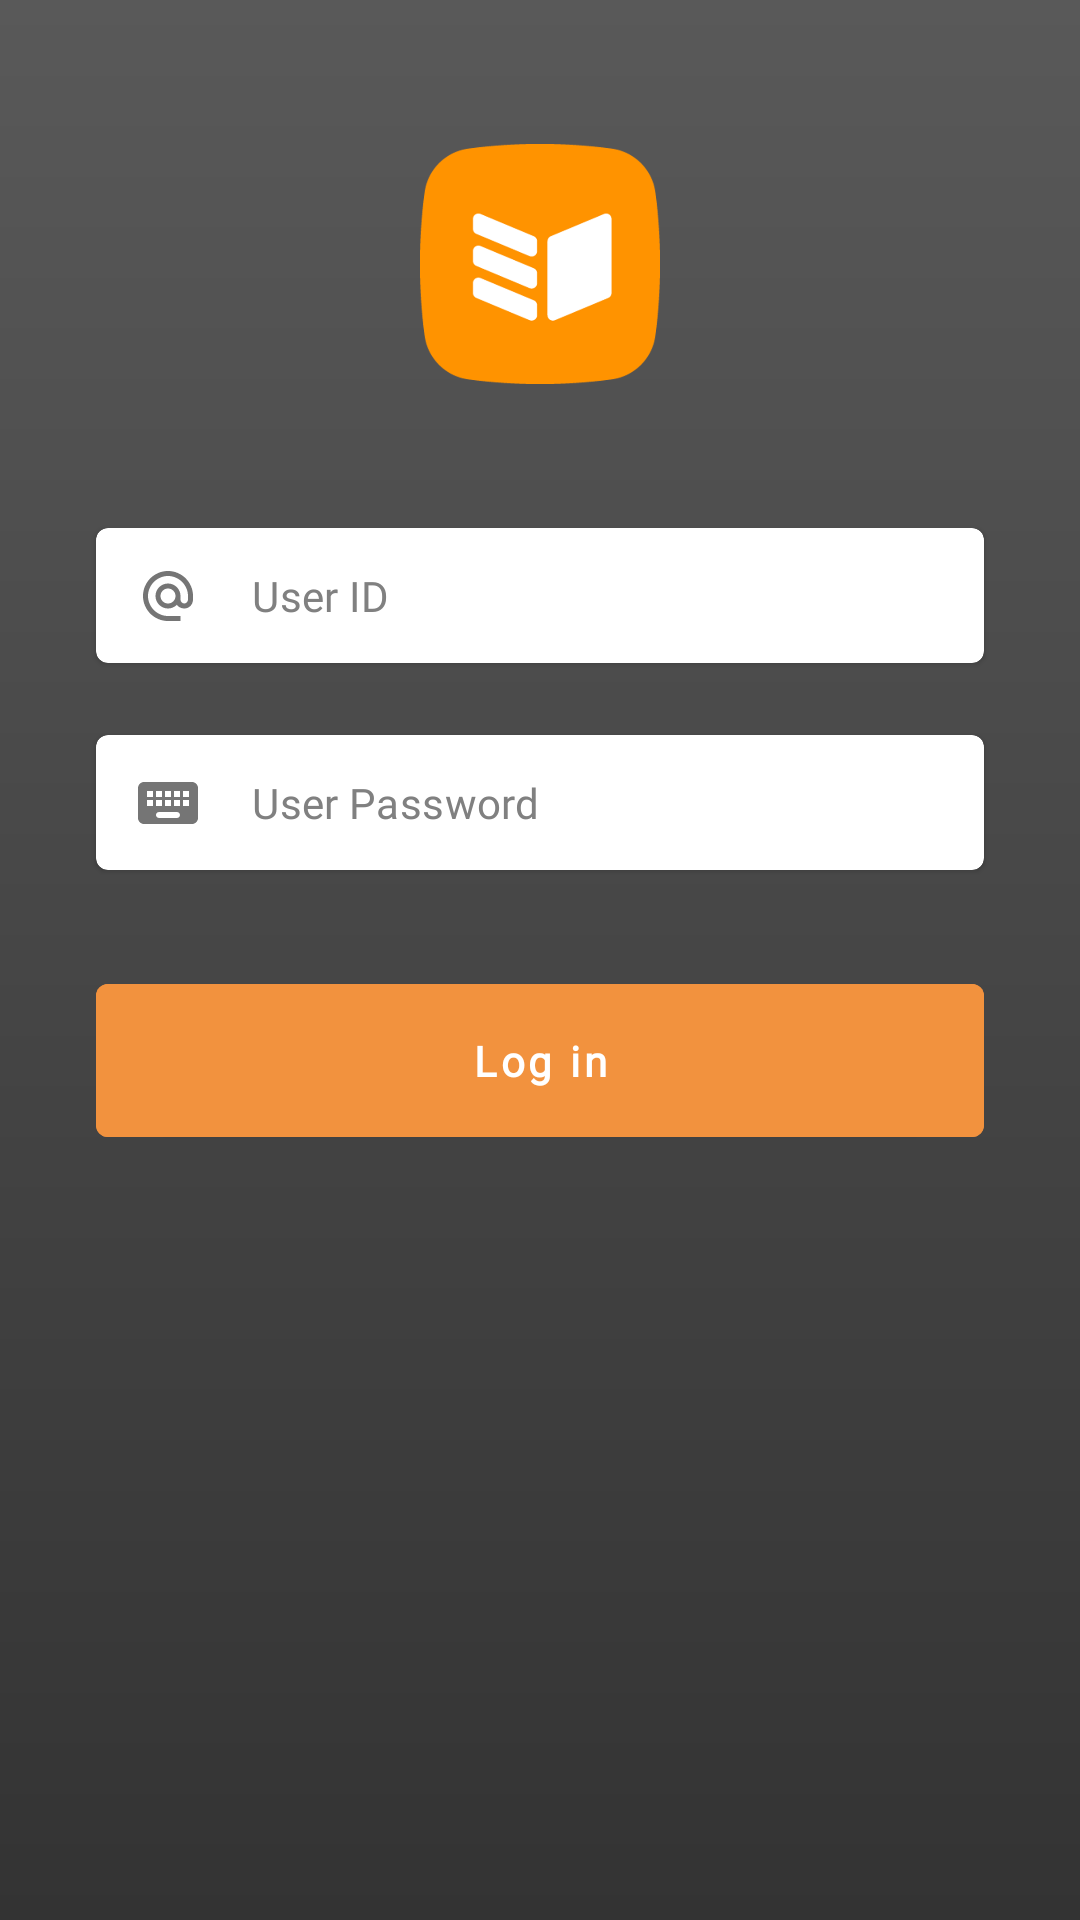

The Android layout XML behind this screen, and the referenced resources:
<!-- AndroidManifest.xml: application theme Theme.Contacts -->
<!-- res/layout/fragment_login.xml -->
<?xml version="1.0" encoding="utf-8"?>
<androidx.constraintlayout.widget.ConstraintLayout xmlns:android="http://schemas.android.com/apk/res/android"
    xmlns:app="http://schemas.android.com/apk/res-auto"
    xmlns:tools="http://schemas.android.com/tools"
    android:layout_width="match_parent"
    android:layout_height="match_parent"
    android:background="@drawable/img_splash_background"
    tools:context=".presentation.feature.login.LoginFragment">

    <androidx.appcompat.widget.AppCompatImageView
        android:id="@+id/imgLogo"
        android:layout_width="80dp"
        android:layout_height="80dp"
        android:layout_marginTop="48dp"
        android:src="@drawable/logo"
        app:layout_constraintEnd_toEndOf="parent"
        app:layout_constraintStart_toStartOf="parent"
        app:layout_constraintTop_toTopOf="parent" />

    <androidx.appcompat.widget.AppCompatTextView
        android:id="@+id/tvUserInputError"
        android:layout_width="wrap_content"
        android:layout_height="wrap_content"
        android:fontFamily="@font/proximaregular"
        android:textColor="@color/item_red"
        android:textSize="12sp"
        android:textStyle="bold"
        android:visibility="gone"
        app:layout_constraintBottom_toTopOf="@id/userVg"
        app:layout_constraintStart_toStartOf="@+id/userVg"
        tools:text="@string/error_user_input_hint" />

    <com.google.android.material.card.MaterialCardView
        android:id="@+id/userVg"
        android:layout_width="0dp"
        android:layout_height="wrap_content"
        android:layout_marginStart="32dp"
        android:layout_marginTop="48dp"
        android:layout_marginEnd="32dp"
        android:clickable="false"
        app:cardCornerRadius="4dp"
        app:layout_constraintEnd_toEndOf="parent"
        app:layout_constraintStart_toStartOf="parent"
        app:layout_constraintTop_toBottomOf="@id/imgLogo">

        <androidx.constraintlayout.widget.ConstraintLayout
            android:layout_width="match_parent"
            android:layout_height="match_parent">

            <com.google.android.material.textfield.TextInputLayout
                android:id="@+id/txUserInputVg"
                android:layout_width="0dp"
                android:layout_height="45dp"
                android:hint="@null"
                app:boxStrokeWidth="0dp"
                app:boxStrokeWidthFocused="0dp"
                app:hintAnimationEnabled="true"
                app:hintEnabled="false"
                app:layout_constraintBottom_toBottomOf="parent"
                app:layout_constraintEnd_toEndOf="parent"
                app:layout_constraintStart_toStartOf="parent"
                app:layout_constraintTop_toTopOf="parent"
                app:startIconDrawable="@drawable/ic_user">

                <com.google.android.material.textfield.TextInputEditText
                    android:id="@+id/etUserInput"
                    android:layout_width="match_parent"
                    android:layout_height="wrap_content"
                    android:background="@android:color/transparent"
                    android:fontFamily="@font/proximaregular"
                    android:hint="@string/user_id_input_hint"
                    android:imeOptions="actionNext"
                    android:inputType="textPassword"
                    android:lines="1"
                    android:paddingVertical="4dp"
                    android:textColor="@color/item_main"
                    android:textColorHint="@color/item_hint"
                    android:textSize="14sp"
                    android:theme="@style/ThemeOverlay.App.TextInputLayout" />

            </com.google.android.material.textfield.TextInputLayout>

        </androidx.constraintlayout.widget.ConstraintLayout>
    </com.google.android.material.card.MaterialCardView>

    <androidx.appcompat.widget.AppCompatTextView
        android:id="@+id/tvPasswordInputError"
        android:layout_width="wrap_content"
        android:layout_height="wrap_content"
        android:fontFamily="@font/proximaregular"
        android:textColor="@color/item_red"
        android:textSize="12sp"
        android:textStyle="bold"
        android:visibility="gone"
        app:layout_constraintBottom_toTopOf="@id/passwordVg"
        app:layout_constraintStart_toStartOf="@+id/passwordVg"
        tools:text="@string/error_password_input_hint" />

    <com.google.android.material.card.MaterialCardView
        android:id="@+id/passwordVg"
        android:layout_width="0dp"
        android:layout_height="wrap_content"
        android:layout_marginStart="32dp"
        android:layout_marginTop="24dp"
        android:layout_marginEnd="32dp"
        android:clickable="false"
        app:cardCornerRadius="4dp"
        app:layout_constraintEnd_toEndOf="parent"
        app:layout_constraintStart_toStartOf="parent"
        app:layout_constraintTop_toBottomOf="@id/userVg">

        <androidx.constraintlayout.widget.ConstraintLayout
            android:layout_width="match_parent"
            android:layout_height="match_parent">

            <com.google.android.material.textfield.TextInputLayout
                android:id="@+id/txPasswordInputVg"
                android:layout_width="0dp"
                android:layout_height="45dp"
                android:hint="@null"
                app:boxStrokeWidth="0dp"
                app:boxStrokeWidthFocused="0dp"
                app:hintAnimationEnabled="true"
                app:hintEnabled="false"
                app:layout_constraintBottom_toBottomOf="parent"
                app:layout_constraintEnd_toEndOf="parent"
                app:layout_constraintStart_toStartOf="parent"
                app:layout_constraintTop_toTopOf="parent"
                app:startIconDrawable="@drawable/ic_password">

                <com.google.android.material.textfield.TextInputEditText
                    android:id="@+id/etPasswordInput"
                    android:layout_width="match_parent"
                    android:layout_height="wrap_content"
                    android:background="@android:color/transparent"
                    android:fontFamily="@font/proximaregular"
                    android:hint="@string/user_password_input_hint"
                    android:imeOptions="actionDone"
                    android:inputType="textPassword"
                    android:lines="1"
                    android:paddingVertical="4dp"
                    android:textColor="@color/item_main"
                    android:textColorHint="@color/item_hint"
                    android:textSize="14sp"
                    android:theme="@style/ThemeOverlay.App.TextInputLayout" />

            </com.google.android.material.textfield.TextInputLayout>

        </androidx.constraintlayout.widget.ConstraintLayout>
    </com.google.android.material.card.MaterialCardView>

    <com.google.android.material.button.MaterialButton
        android:id="@+id/btLogin"
        android:layout_width="0dp"
        android:layout_height="wrap_content"
        android:layout_marginStart="32dp"
        android:layout_marginTop="32dp"
        android:layout_marginEnd="32dp"
        android:backgroundTint="@color/item_sub_main"
        android:clickable="true"
        android:focusable="true"
        android:fontFamily="@font/proximaregular"
        android:paddingVertical="16dp"
        android:text="@string/log_in"
        android:textAllCaps="false"
        android:textStyle="bold"
        android:theme="@style/Theme.MaterialComponents.Light"
        app:cornerRadius="4dp"
        app:layout_constraintEnd_toEndOf="parent"
        app:layout_constraintStart_toStartOf="parent"
        app:layout_constraintTop_toBottomOf="@+id/passwordVg"
        app:rippleColor="@color/item_ripple" />

</androidx.constraintlayout.widget.ConstraintLayout>
<!-- resources referenced by this layout -->
<resources>
  <color name="item_hint">#808080</color>
  <color name="item_main">#333333</color>
  <color name="item_red">#E55841</color>
  <color name="item_ripple">#808080</color>
  <color name="item_sub_main">#F2923E</color>
  <!-- drawable ic_password (drawable) -->
  <vector xmlns:android="http://schemas.android.com/apk/res/android"
      android:width="24dp"
      android:height="24dp"
      android:tint="@color/item_main"
      android:viewportWidth="24"
      android:viewportHeight="24">
      <path
          android:fillColor="@color/item_main"
          android:pathData="M20,5L4,5c-1.1,0 -1.99,0.9 -1.99,2L2,17c0,1.1 0.9,2 2,2h16c1.1,0 2,-0.9 2,-2L22,7c0,-1.1 -0.9,-2 -2,-2zM11,8h2v2h-2L11,8zM11,11h2v2h-2v-2zM8,8h2v2L8,10L8,8zM8,11h2v2L8,13v-2zM7,13L5,13v-2h2v2zM7,10L5,10L5,8h2v2zM15,17L9,17c-0.55,0 -1,-0.45 -1,-1s0.45,-1 1,-1h6c0.55,0 1,0.45 1,1s-0.45,1 -1,1zM16,13h-2v-2h2v2zM16,10h-2L14,8h2v2zM19,13h-2v-2h2v2zM19,10h-2L17,8h2v2z" />
  </vector>
  <!-- drawable ic_user (drawable) -->
  <vector xmlns:android="http://schemas.android.com/apk/res/android"
      android:width="20dp"
      android:height="20dp"
      android:tint="?attr/colorControlNormal"
      android:viewportWidth="24"
      android:viewportHeight="24">
      <path
          android:fillColor="@color/item_main"
          android:pathData="M12,2C6.48,2 2,6.48 2,12s4.48,10 10,10h5v-2h-5c-4.34,0 -8,-3.66 -8,-8s3.66,-8 8,-8 8,3.66 8,8v1.43c0,0.79 -0.71,1.57 -1.5,1.57s-1.5,-0.78 -1.5,-1.57L17,12c0,-2.76 -2.24,-5 -5,-5s-5,2.24 -5,5 2.24,5 5,5c1.38,0 2.64,-0.56 3.54,-1.47 0.65,0.89 1.77,1.47 2.96,1.47 1.97,0 3.5,-1.6 3.5,-3.57L22,12c0,-5.52 -4.48,-10 -10,-10zM12,15c-1.66,0 -3,-1.34 -3,-3s1.34,-3 3,-3 3,1.34 3,3 -1.34,3 -3,3z" />
  </vector>
  <!-- drawable img_splash_background (drawable) -->
  <?xml version="1.0" encoding="utf-8"?>
  <shape xmlns:android="http://schemas.android.com/apk/res/android">
      <gradient
          android:angle="-90"
          android:endColor="@color/item_main"
          android:startColor="@color/item_main_off"
          android:type="linear" />
  </shape>
  <!-- drawable logo: webp bitmap (drawable-xxhdpi, 14678 bytes) -->
  <string name="error_password_input_hint">Password is required</string>
  <string name="error_user_input_hint">User is required</string>
  <string name="log_in">Log in</string>
  <string name="user_id_input_hint">User ID</string>
  <string name="user_password_input_hint">User Password</string>
  <style name="ThemeOverlay.App.TextInputLayout" parent="">
          <item name="colorPrimary">@color/item_main</item>
      </style>
  <style name="Theme.Contacts" parent="Theme.MaterialComponents.DayNight.DarkActionBar">
          
          <item name="colorPrimary">@color/purple_500</item>
          <item name="colorPrimaryVariant">@color/black</item>
          <item name="colorOnPrimary">@color/white</item>
          
          <item name="colorSecondary">@color/teal_200</item>
          <item name="colorSecondaryVariant">@color/teal_700</item>
          <item name="colorOnSecondary">@color/black</item>
          
          <item name="android:statusBarColor" tools:targetApi="l">?attr/colorPrimaryVariant</item>
          
      </style>
  <color name="item_main_off">#595959</color>
  <color name="purple_500">#FF6200EE</color>
  <color name="black">#FF000000</color>
  <color name="white">#FFFFFFFF</color>
  <color name="teal_200">#FF03DAC5</color>
  <color name="teal_700">#FF018786</color>
</resources>
